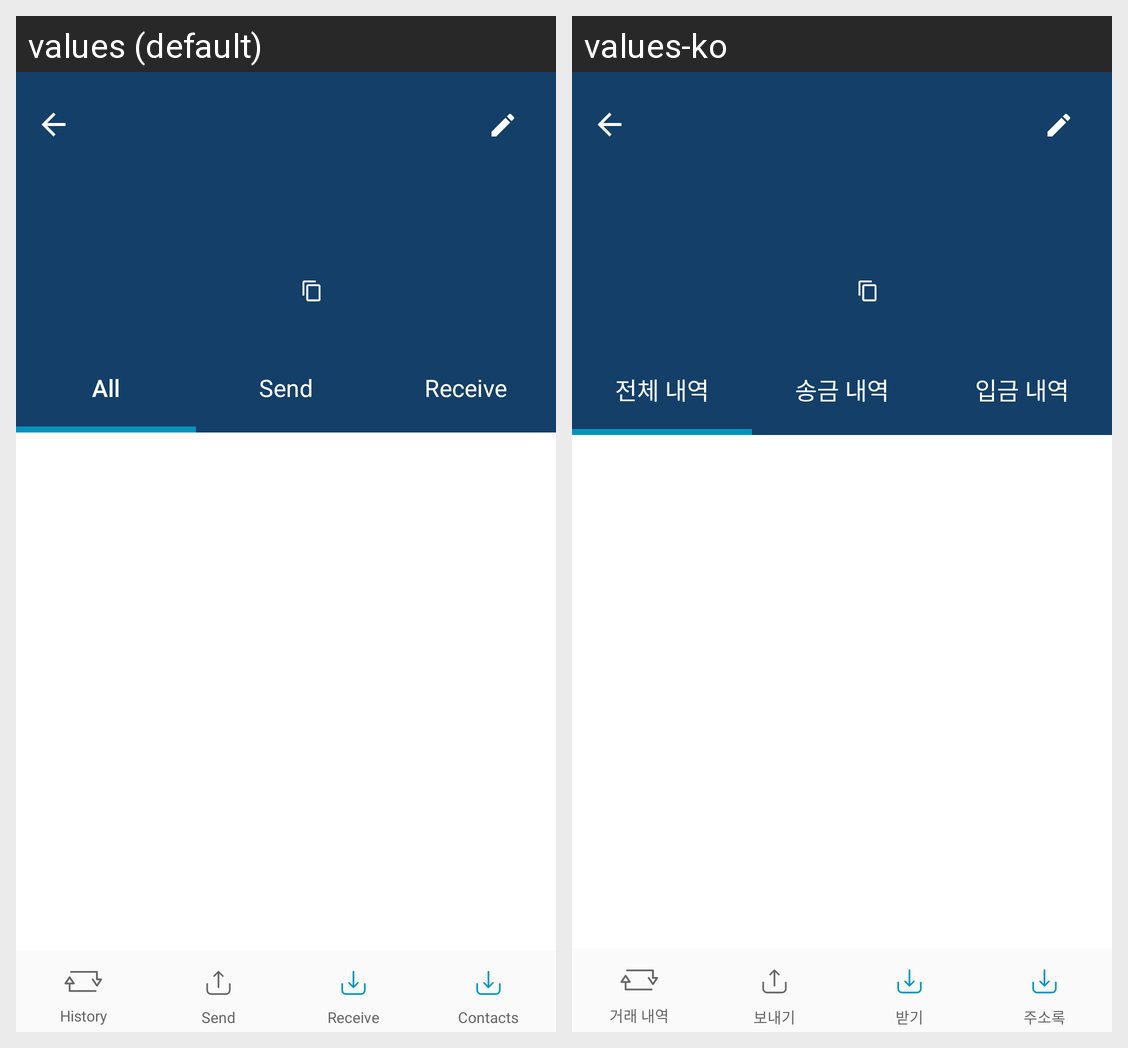

Strings drawn on this Android screen and how each of the app's shown locales translates them:
Android screen res/layout/activity_wallet.xml rendered under 2 locales, left to right: values (default), values-ko. Device: Nexus 5 (rendered at 1080×1920; each locale shown at half size, 540×960, under a caption strip naming it); theme AppTheme.NoActionBar.
Strings drawn on this screen, with the default value and each locale's value (text and hints the layout hard-codes, and strings that could not be matched under every locale, appear in the picture but are not listed):

his_all
  values: All
  values-ko: 전체 내역

his_send
  values: Send
  values-ko: 송금 내역

his_receive
  values: Receive
  values-ko: 입금 내역

history
  values: History
  values-ko: 거래 내역

send
  values: Send
  values-ko: 보내기

receive
  values: Receive
  values-ko: 받기

contacts
  values: Contacts
  values-ko: 주소록
